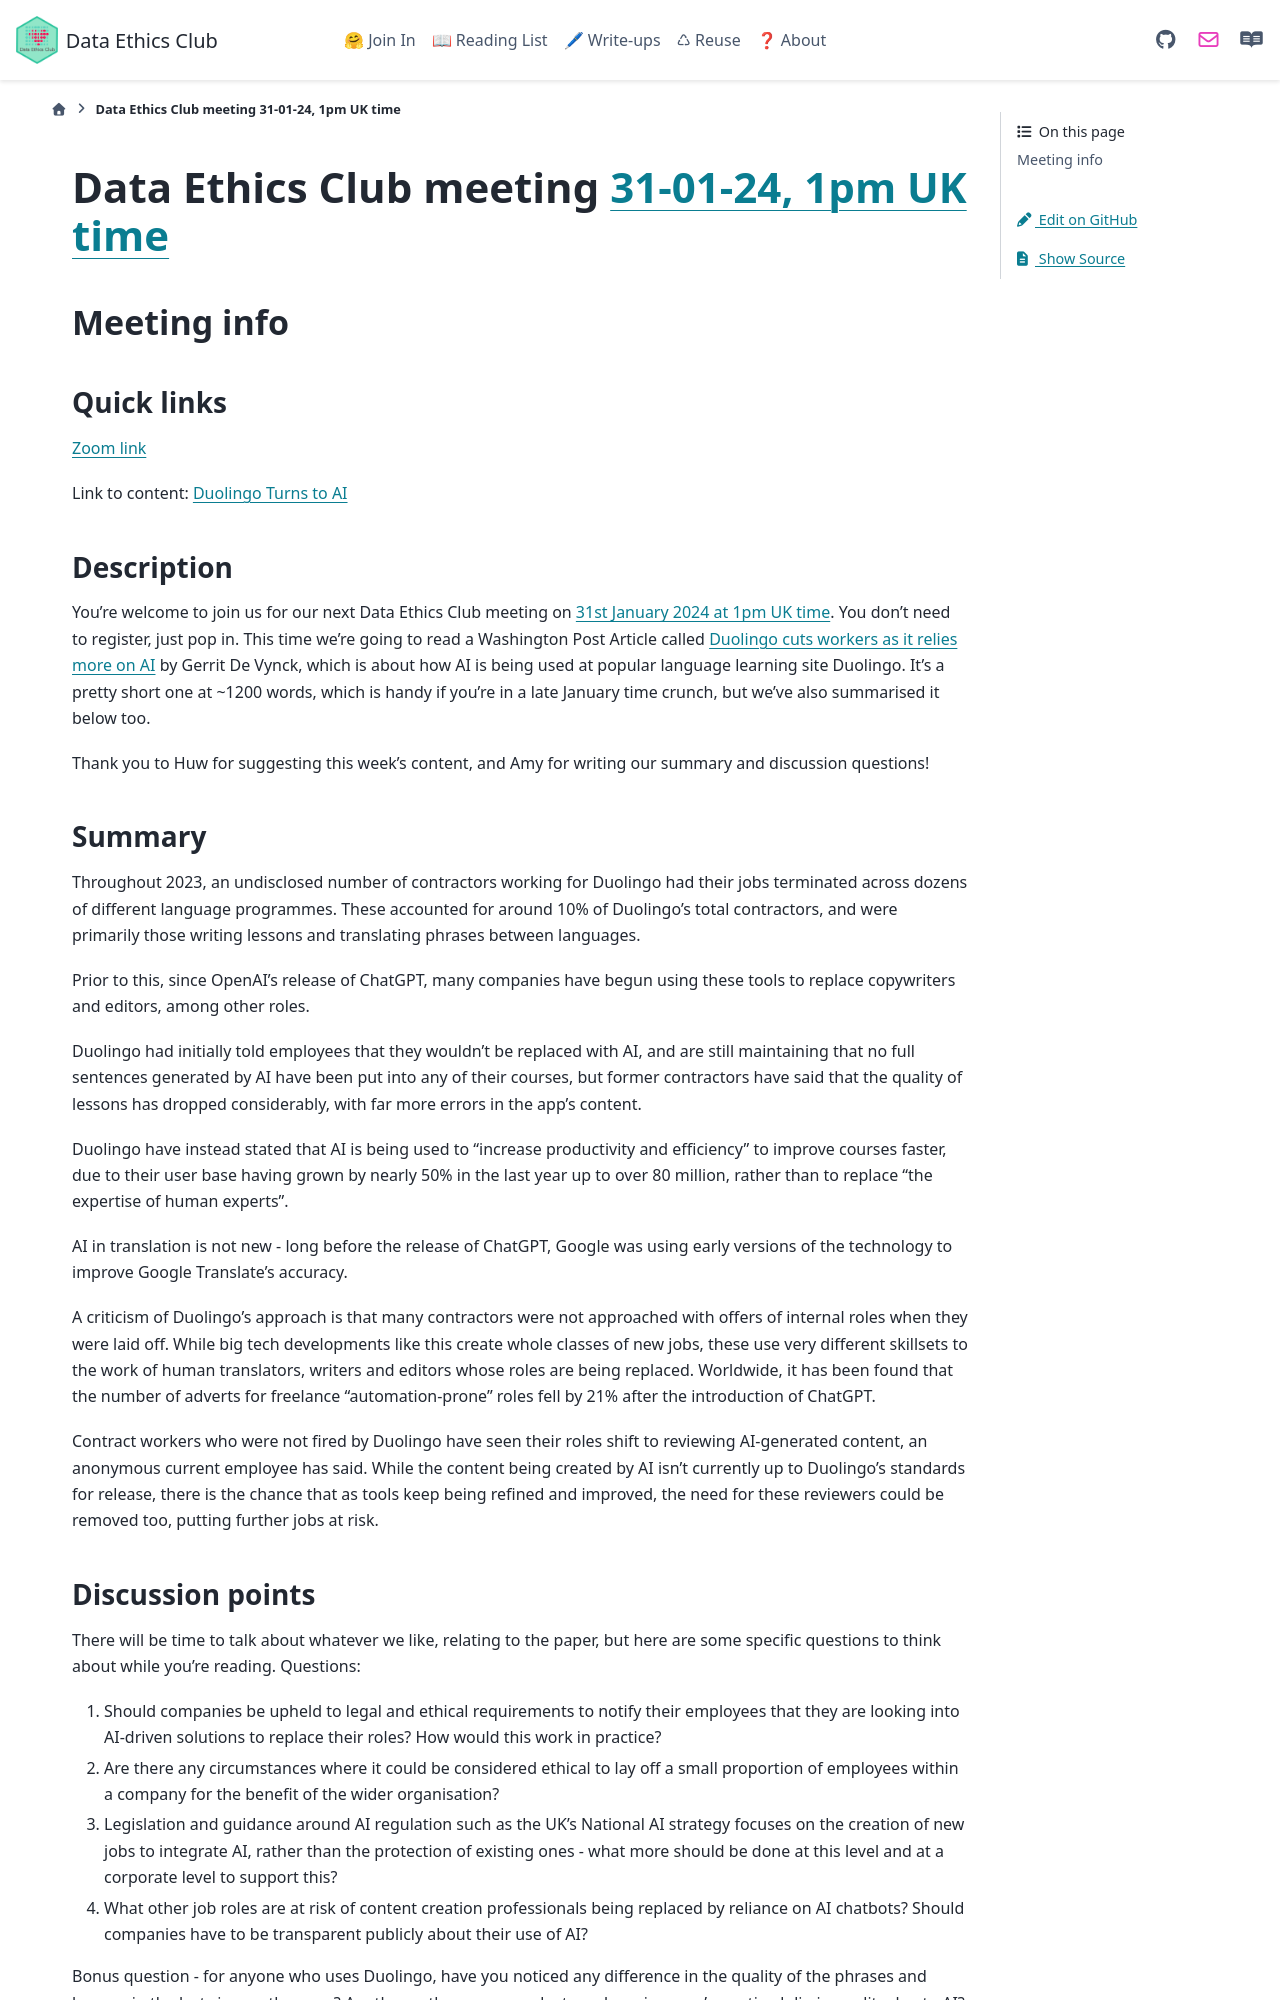

repository: very-good-science/data-ethics-club · page: join_in/meetings/2024/01-jan/31-01-24_meeting.html · generator: sphinx

# Data Ethics Club meeting [31-01-24, 1pm UK time][timedate]

<!-- 
TODO:
- [ ] Change to a new branch (DD-MM-YY_meeting)
- [ ] Copy this template to meetings/YEAR/DD-MM-YY_meeting.md (put in actual year + date)
- [ ] Put in the Event time on: https://www.timeanddate.com/worldclock/fixedform.html and copy result to LINK-TO-TIMEDATE
- [ ] Change all ALL-CAPS placeholders in this form
- [ ] Update the hyperlinks at the bottom of the template
- [ ] Add link to the new file in meetings.md
- [ ] Update the next-meeting.md file
- [ ] Pull request!
- [ ] Create or edit the calendar invite to copy and paste this info over and send it/send an update.
- [ ] Maybe tweet it? #DataEthicsClub @jgiBristol

Repeat meeting link is currently: https://bristol-ac-uk.zoom.us/j/94475153265


Usual time 13:00-14:00
-->
## Meeting info

### Quick links

[Zoom link][zoom]

Link to content: [Duolingo Turns to AI][content]

### Description
You're welcome to join us for our next Data Ethics Club meeting on [31st January 2024 at 1pm UK time][timedate]. 
You don't need to register, just pop in. 
This time we're going to read a Washington Post Article called [Duolingo cuts workers as it relies more on AI][content] by Gerrit De Vynck, which is about how AI is being used at popular language learning site Duolingo. It’s a pretty short one at ~1200 words, which is handy if you’re in a late January time crunch, but we’ve also summarised it below too.

Thank you to Huw for suggesting this week's content, and Amy for writing our summary and discussion questions!

### Summary

Throughout 2023, an undisclosed number of contractors working for Duolingo had their jobs terminated across dozens of different language programmes. These accounted for around 10% of Duolingo’s total contractors, and were primarily those writing lessons and translating phrases between languages.

Prior to this, since OpenAI’s release of ChatGPT, many companies have begun using these tools to replace copywriters and editors, among other roles.

Duolingo had initially told employees that they wouldn’t be replaced with AI, and are still maintaining that no full sentences generated by AI have been put into any of their courses, but former contractors have said that the quality of lessons has dropped considerably, with far more errors in the app’s content.

Duolingo have instead stated that AI is being used to “increase productivity and efficiency” to improve courses faster, due to their user base having grown by nearly 50% in the last year up to over 80 million, rather than to replace “the expertise of human experts”.

AI in translation is not new - long before the release of ChatGPT, Google was using early versions of the technology to improve Google Translate’s accuracy. 

A criticism of Duolingo’s approach is that many contractors were not approached with offers of internal roles when they were laid off. While big tech developments like this create whole classes of new jobs, these use very different skillsets to the work of human translators, writers and editors whose roles are being replaced. Worldwide, it has been found that the number of adverts for freelance “automation-prone” roles fell by 21% after the introduction of ChatGPT. 

Contract workers who were not fired by Duolingo have seen their roles shift to reviewing AI-generated content, an anonymous current employee has said. While the content being created by AI isn’t currently up to Duolingo’s standards for release, there is the chance that as tools keep being refined and improved, the need for these reviewers could be removed too, putting further jobs at risk.


### Discussion points

There will be time to talk about whatever we like, relating to the paper, but here are some specific questions to think about while you're reading.
Questions:
 
1) Should companies be upheld to legal and ethical requirements to notify their employees that they are looking into AI-driven solutions to replace their roles? How would this work in practice?

2) Are there any circumstances where it could be considered ethical to lay off a small proportion of employees within a company for the benefit of the wider organisation? 

3) Legislation and guidance around AI regulation such as the UK’s National AI strategy focuses on the creation of new jobs to integrate AI, rather than the protection of existing ones - what more should be done at this level and at a corporate level to support this?

4) What other job roles are at risk of content creation professionals being replaced by reliance on AI chatbots? Should companies have to be transparent publicly about their use of AI?

Bonus question - for anyone who uses Duolingo, have you noticed any difference in the quality of the phrases and lessons in the last six months or so? Are there other apps, products and services you’ve noticed dip in quality due to AI?

---

<!--
